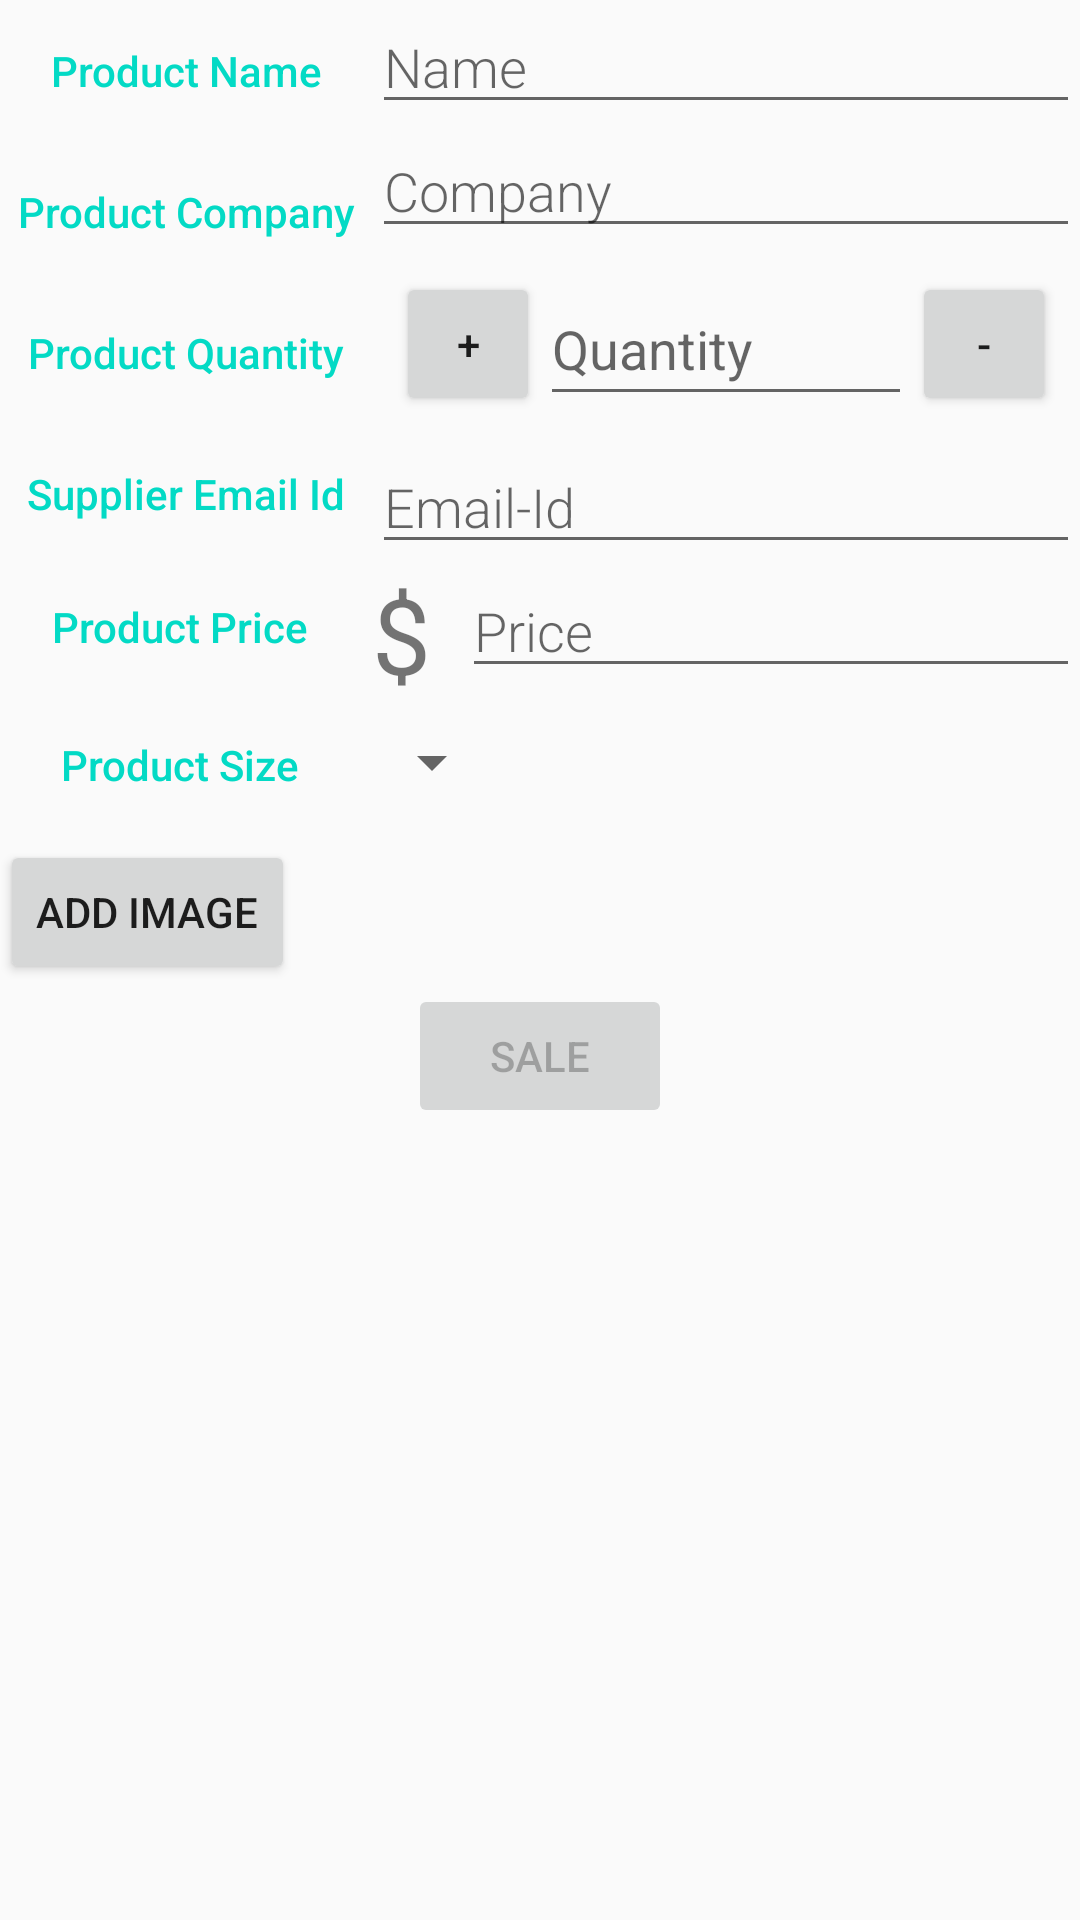

Android layout source for this screen:
<!-- AndroidManifest.xml: activity theme EditorTheme -->
<!-- res/layout/activity_editor.xml -->
<?xml version="1.0" encoding="utf-8"?>
<LinearLayout xmlns:android="http://schemas.android.com/apk/res/android"
    xmlns:tools="http://schemas.android.com/tools"
    android:layout_width="match_parent"
    android:layout_height="match_parent"
    android:orientation="vertical"
    tools:context="com.example.chahat.inventoryapp.EditorActivity">


    
    <LinearLayout
        android:layout_width="match_parent"
        android:layout_height="wrap_content"
        android:orientation="horizontal">

        
        <LinearLayout
            android:layout_width="0dp"
            android:layout_height="match_parent"
            android:layout_weight="1"
            android:orientation="vertical"
            android:paddingLeft="4dp">

            
            <TextView
                style="@style/CategoryStyle"
                android:text="@string/category_name" />

            
            <TextView
                style="@style/CategoryStyle"
                android:text="@string/category_company" />

            
            <TextView
                style="@style/CategoryStyle"
                android:text="@string/category_quantity" />

            
            <TextView
                style="@style/CategoryStyle"
                android:text="@string/category_supplier_email" />


        </LinearLayout>

        
        <LinearLayout
            android:layout_width="0dp"
            android:layout_height="wrap_content"
            android:layout_weight="2"
            android:orientation="vertical"
            android:paddingLeft="4dp">

            
            <EditText
                android:id="@+id/edit_product_name"
                style="@style/EditorFieldStyle"
                android:hint="@string/hint_product_name"
                android:inputType="textCapWords" />

            
            <EditText
                android:id="@+id/edit_product_company"
                style="@style/EditorFieldStyle"
                android:hint="@string/hint_product_company"
                android:inputType="textCapWords" />


            
            <LinearLayout
                android:layout_width="match_parent"
                android:layout_height="wrap_content"
                android:orientation="horizontal"
                android:padding="8dp">

                <Button
                    android:id="@+id/add_unit"
                    android:layout_width="48dp"
                    android:layout_height="48dp"
                    android:text="+" />

                <EditText
                    android:id="@+id/edit_product_quantity"
                    android:layout_width="wrap_content"
                    android:layout_height="match_parent"
                    android:layout_weight="100"
                    android:hint="@string/hint_product_quantity"
                    android:inputType="number" />

                <Button
                    android:id="@+id/reduce_unit"
                    android:layout_width="48dp"
                    android:layout_height="48dp"
                    android:text="-" />
            </LinearLayout>

            
            <EditText
                android:id="@+id/edit_supplier_email"
                style="@style/EditorFieldStyle"
                android:hint="@string/hint_supplier_email"
                android:inputType="textEmailAddress" />
        </LinearLayout>
    </LinearLayout>

    
    <LinearLayout
        android:id="@+id/container_product_price"
        android:layout_width="match_parent"
        android:layout_height="wrap_content"
        android:orientation="horizontal">

        
        <TextView
            android:layout_width="0dp"
            android:layout_height="match_parent"
            android:layout_weight="1"
            android:fontFamily="sans-serif-medium"
            android:gravity="center"
            android:text="@string/category_product_price"
            android:textAppearance="?android:textAppearanceSmall"
            android:textColor="@color/colorAccent" />

        
        <RelativeLayout
            android:layout_width="0dp"
            android:layout_height="wrap_content"
            android:layout_weight="2"
            android:paddingLeft="4dp">

            
            <TextView
                android:id="@+id/label_unit_price"
                android:layout_width="30dp"
                android:layout_height="42dp"
                android:layout_alignParentStart="true"
                android:text="@string/unit_price"
                android:textSize="35sp" />
            
            <EditText
                android:id="@+id/edit_product_price"
                style="@style/EditorFieldStyle"
                android:layout_toEndOf="@+id/label_unit_price"
                android:hint="@string/hint_product_price"
                android:inputType="number" />
        </RelativeLayout>
    </LinearLayout>

    
    <LinearLayout
        android:id="@+id/container_product_size"
        android:layout_width="match_parent"
        android:layout_height="wrap_content"
        android:orientation="horizontal">

        
        <TextView
            android:layout_width="0dp"
            android:layout_height="50dp"
            android:layout_weight="1"
            android:fontFamily="sans-serif-medium"
            android:gravity="center"
            android:text="@string/category_size"
            android:textAppearance="?android:textAppearanceSmall"
            android:textColor="@color/colorAccent" />

        
        <LinearLayout
            android:layout_width="0dp"
            android:layout_height="wrap_content"
            android:layout_weight="2"
            android:orientation="vertical">

            
            <Spinner
                android:id="@+id/spinner_product_size"
                android:layout_width="wrap_content"
                android:layout_height="48dp"
                android:paddingEnd="16dp"
                android:paddingStart="4dp"
                android:spinnerMode="dropdown" />
        </LinearLayout>
    </LinearLayout>

    <Button
        android:id="@+id/add_image"
        android:layout_width="wrap_content"
        android:layout_height="wrap_content"
        android:text="@string/add_image" />

    <ImageView
        android:id="@+id/image_view"
        android:layout_width="wrap_content"
        android:layout_height="wrap_content" />

    <Button
        android:id="@+id/saleItem"
        android:layout_width="wrap_content"
        android:layout_height="wrap_content"
        android:layout_gravity="center"
        android:enabled="false"
        android:text="Sale" />
</LinearLayout>
<!-- resources referenced by this layout -->
<resources>
  <string name="add_image">Add Image</string>
  <string name="category_company">Product Company</string>
  <string name="category_name">Product Name</string>
  <string name="category_product_price">Product Price</string>
  <string name="category_quantity">Product Quantity</string>
  <string name="category_size">Product Size</string>
  <string name="category_supplier_email">Supplier Email Id</string>
  <string name="hint_product_company">Company</string>
  <string name="hint_product_name">Name</string>
  <string name="hint_product_price">Price</string>
  <string name="hint_product_quantity">Quantity</string>
  <string name="hint_supplier_email">Email-Id</string>
  <string name="unit_price">$</string>
  <style name="CategoryStyle">
          <item name="android:gravity">center</item>
          <item name="android:layout_height">0dp</item>
          <item name="android:layout_weight">1</item>
          <item name="android:layout_width">match_parent</item>
          <item name="android:textColor">@color/colorAccent</item>
          <item name="android:fontFamily">sans-serif-medium</item>
          <item name="android:textAppearance">?android:textAppearanceSmall</item>
      </style>
  <style name="EditorFieldStyle">
          <item name="android:layout_height">wrap_content</item>
          <item name="android:layout_width">match_parent</item>
          <item name="android:fontFamily">sans-serif-light</item>
          <item name="android:textAppearance">?android:textAppearanceMedium</item>
      </style>
  <style name="EditorTheme" parent="Theme.AppCompat.Light.DarkActionBar">
          <item name="colorPrimary">@color/colorPrimary</item>
          <item name="colorPrimaryDark">@color/colorPrimaryDark</item>
          <item name="colorAccent">@color/colorAccent</item>
      </style>
  <!-- not gathered from this repository: default colours our renderer supplied (Android Studio template values) -->
  <color name="colorPrimary">#FF6200EE</color>
  <color name="colorPrimaryDark">#FF3700B3</color>
  <color name="colorAccent">#FF03DAC5</color>
</resources>
